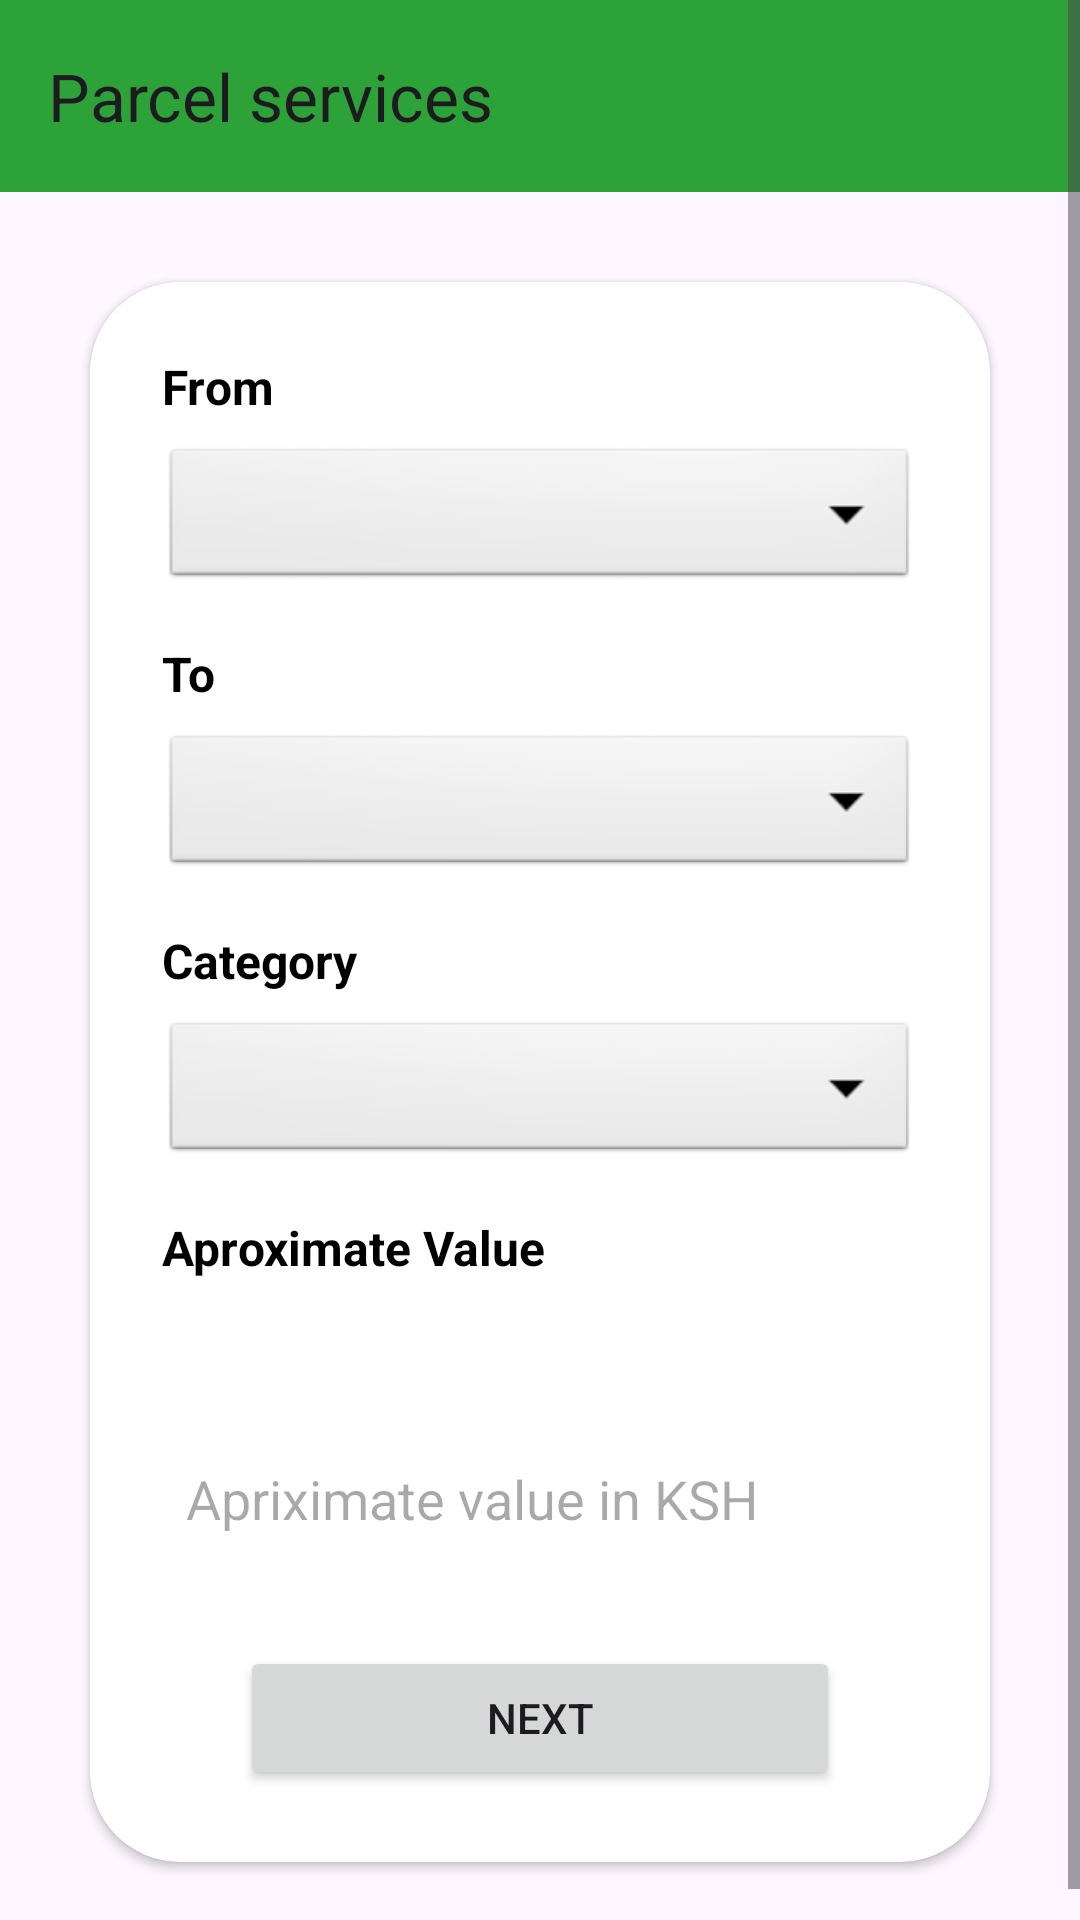

Android layout source for this screen:
<!-- AndroidManifest.xml: application theme Theme.Espress -->
<!-- res/layout/activity_parcel_details.xml -->
<?xml version="1.0" encoding="utf-8"?>
<androidx.constraintlayout.widget.ConstraintLayout xmlns:android="http://schemas.android.com/apk/res/android"
    xmlns:app="http://schemas.android.com/apk/res-auto"
    xmlns:tools="http://schemas.android.com/tools"
    android:id="@+id/main"
    android:layout_width="match_parent"
    android:layout_height="match_parent"
    tools:context=".ParcelDetailsActivity">
    <ScrollView
        android:layout_width="match_parent"
        android:layout_height="match_parent">

        <LinearLayout
            android:layout_width="match_parent"
            android:layout_height="wrap_content"
            android:orientation="vertical">

            <androidx.appcompat.widget.Toolbar
                android:id="@+id/toolbar1"
                android:layout_width="match_parent"
                android:layout_height="wrap_content"
                android:background="@color/Green"
                android:theme="@style/Base.Theme.Espress"
                app:layout_constraintEnd_toEndOf="parent"
                app:layout_constraintStart_toStartOf="parent"
                app:layout_constraintTop_toTopOf="parent"
                app:title="Parcel services" />

            <androidx.cardview.widget.CardView
                android:layout_width="match_parent"
                android:layout_height="wrap_content"
                android:layout_margin="30dp"
                android:layout_marginTop="200dp"
                android:background="@drawable/custom_edit_text"
                android:backgroundTint="@color/white"
                app:cardCornerRadius="30dp"
                app:cardMaxElevation="20dp"
                app:layout_constraintTop_toBottomOf="@+id/toolbar1"
                tools:layout_editor_absoluteX="30dp">

                <LinearLayout
                    android:layout_width="match_parent"
                    android:layout_height="wrap_content"
                    android:layout_gravity="center_horizontal"
                    android:orientation="vertical"
                    android:padding="24dp">
                    
                    <TextView
                        android:id="@+id/textCurrentLocation"
                        android:layout_width="wrap_content"
                        android:layout_height="wrap_content"
                        android:layout_marginBottom="8dp"
                        android:text="From"
                        android:textColor="@color/black"
                        android:textSize="16sp"
                        android:textStyle="bold" />

                    <Spinner
                        android:id="@+id/fromSpinner"
                        style="@android:style/Widget.Spinner.DropDown"
                        android:layout_width="match_parent"
                        android:layout_height="50dp"
                        android:layout_marginBottom="16dp"
                        android:spinnerMode="dropdown" />

                    
                    <TextView
                        android:id="@+id/totv"
                        android:layout_width="43dp"
                        android:layout_height="wrap_content"
                        android:layout_marginBottom="8dp"
                        android:text="To"
                        android:textColor="@color/black"

                        android:textSize="16sp"
                        android:textStyle="bold" />

                    
                    <Spinner
                        android:id="@+id/toSpinner"
                        style="@android:style/Widget.Spinner.DropDown"
                        android:layout_width="match_parent"
                        android:layout_height="50dp"
                        android:layout_marginBottom="16dp"
                        android:popupTheme="@style/Base.Theme.Espress"
                        android:spinnerMode="dropdown" />

                    <TextView
                        android:id="@+id/tv_parcelCategory"
                        android:layout_width="wrap_content"
                        android:layout_height="wrap_content"
                        android:layout_marginBottom="8dp"
                        android:text="Category"
                        android:textColor="@color/black"
                        android:textSize="16sp"
                        android:textStyle="bold" />

                    <Spinner
                        android:id="@+id/categorySpinner"
                        style="@android:style/Widget.Spinner.DropDown"
                        android:layout_width="match_parent"
                        android:layout_height="50dp"
                        android:layout_marginBottom="16dp"
                        android:spinnerMode="dropdown" />

                    <TextView
                        android:id="@+id/textDateForTravel"
                        android:layout_width="wrap_content"
                        android:layout_height="wrap_content"
                        android:layout_marginBottom="8dp"
                        android:text="Aproximate Value"
                        android:textColor="@color/black"
                        android:textSize="16sp"
                        android:textStyle="bold" />
                    <EditText
                        android:layout_width="match_parent"
                        android:layout_height="50dp"
                        android:id="@+id/aprroxValue"
                        android:autofillHints="Value in KSH"
                        android:background="@drawable/custom_edit_text"
                        android:drawablePadding="8dp"
                        android:hint="Apriximate value in KSH"
                        android:padding="8dp"
                        android:textColor="@color/black"
                        android:textColorHighlight="@color/cardview_dark_background"
                        android:layout_marginTop="40dp"
                        android:inputType="text"/>

                    <Button
                        android:id="@+id/btn_Next"
                        android:text="Next"
                        android:layout_width="200dp"
                        android:layout_height="wrap_content"
                        android:layout_gravity="center"
                        android:layout_marginTop="24dp" />
                </LinearLayout>
            </androidx.cardview.widget.CardView>
        </LinearLayout>
    </ScrollView>
</androidx.constraintlayout.widget.ConstraintLayout>
<!-- resources referenced by this layout -->
<resources>
  <color name="Green">#2DA239</color>
  <color name="black">#FF000000</color>
  <color name="white">#FFFFFFFF</color>
  <style name="Base.Theme.Espress" parent="Theme.Material3.DayNight.NoActionBar">
          
          
          <item name="colorPrimary">@color/Green</item>
          <item name="colorOnPrimary">@color/white</item>
          
          <item name="colorSecondary">@color/Green</item>
          <item name="colorOnSecondary">@color/black</item>
          
          <item name="android:statusBarColor">?attr/colorPrimaryVariant</item>
          <item name="android:toolbarStyle">?attr/colorPrimaryVariant</item>
          <item name="android:timePickerDialogTheme">?attr/colorOnSecondary</item>
          <item name="android:datePickerDialogTheme">?attr/colorOnSecondary</item>
          <item name="android:spinnerStyle">?attr/colorOnSecondary</item>
      </style>
  <style name="Theme.Espress" parent="Base.Theme.Espress" />
</resources>
